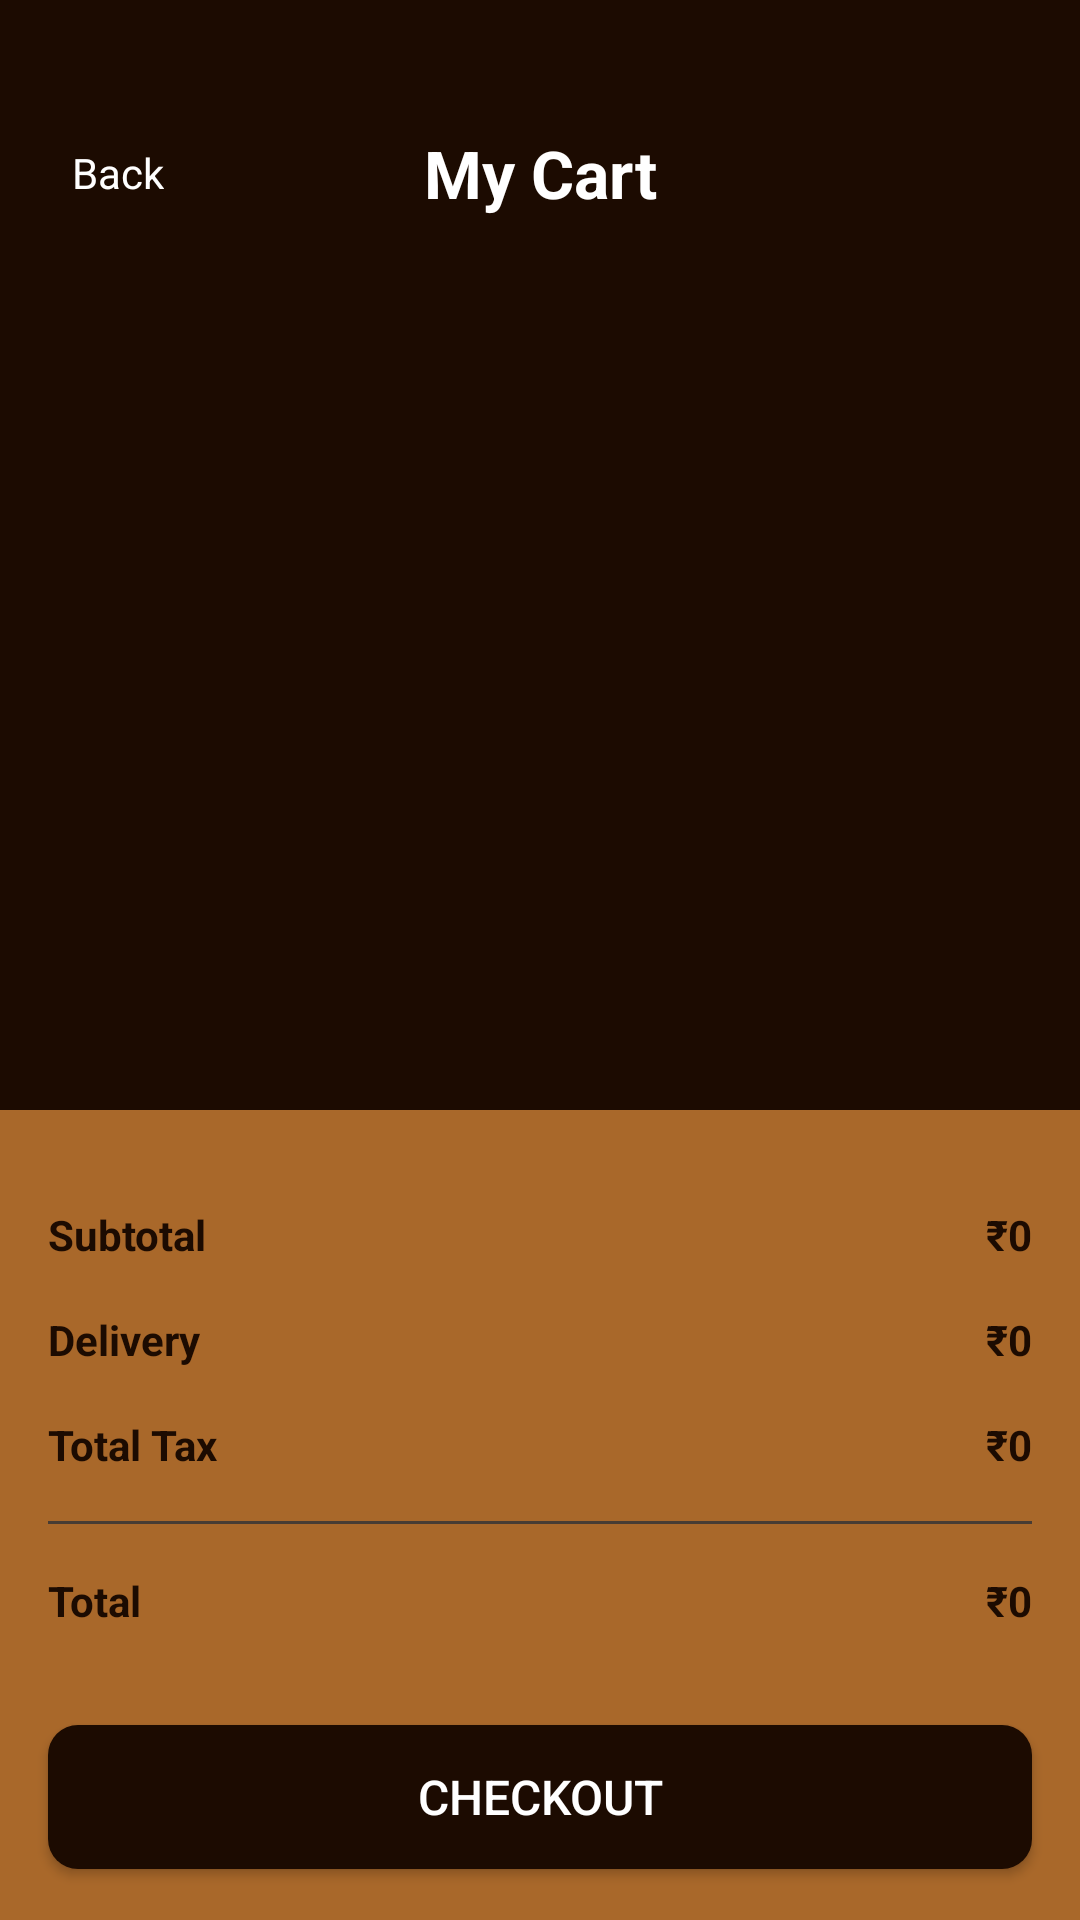

Reconstruct the res/layout file that produces this screen, plus the resources it refers to.
<!-- AndroidManifest.xml: application theme Theme.BrewBuddy -->
<!-- res/layout/activity_cart.xml -->
<?xml version="1.0" encoding="utf-8"?>
<androidx.constraintlayout.widget.ConstraintLayout xmlns:android="http://schemas.android.com/apk/res/android"
    xmlns:app="http://schemas.android.com/apk/res-auto"
    xmlns:tools="http://schemas.android.com/tools"
    android:id="@+id/main"
    android:fitsSystemWindows="true"
    android:layout_width="match_parent"
    android:layout_height="match_parent"
    android:background="@color/darkBrown"
    tools:context=".activity.CartActivity">

    <ScrollView
        android:layout_width="match_parent"
        android:layout_height="match_parent"
        tools:layout_editor_absoluteX="43dp"
        tools:layout_editor_absoluteY="96dp">

        <LinearLayout
            android:layout_width="match_parent"
            android:layout_height="wrap_content"
            android:paddingBottom="270dp"
            android:orientation="vertical">

            <androidx.constraintlayout.widget.ConstraintLayout
                android:layout_width="match_parent"
                android:layout_height="match_parent">

                <LinearLayout
                    android:id="@+id/backBtn"
                    android:layout_width="wrap_content"
                    android:layout_height="wrap_content"
                    android:layout_marginStart="16dp"
                    android:layout_marginTop="48dp"
                    android:orientation="horizontal"
                    app:layout_constraintStart_toStartOf="parent"
                    app:layout_constraintTop_toTopOf="parent">

                    <ImageView
                        android:id="@+id/imageView4"
                        android:layout_width="wrap_content"
                        android:layout_height="wrap_content"
                        android:layout_gravity="center_vertical"
                        app:srcCompat="@drawable/back" />

                    <TextView
                        android:id="@+id/textView7"
                        android:layout_width="wrap_content"
                        android:layout_height="wrap_content"
                        android:layout_marginStart="8dp"
                        android:layout_weight="1"
                        android:text="Back"
                        android:textColor="@color/white" />

                </LinearLayout>

                <TextView
                    android:id="@+id/textView4"
                    android:layout_width="wrap_content"
                    android:layout_height="wrap_content"
                    android:text="My Cart"
                    android:textColor="@color/white"
                    android:textSize="22sp"
                    android:textStyle="bold"
                    app:layout_constraintBottom_toBottomOf="@+id/backBtn"
                    app:layout_constraintEnd_toEndOf="parent"
                    app:layout_constraintStart_toStartOf="parent"
                    app:layout_constraintTop_toTopOf="@+id/backBtn" />

                <androidx.recyclerview.widget.RecyclerView
                    android:id="@+id/listView"
                    android:layout_width="match_parent"
                    android:layout_height="match_parent"
                    android:layout_marginTop="16dp"
                    app:layout_constraintEnd_toEndOf="parent"
                    app:layout_constraintStart_toStartOf="parent"
                    app:layout_constraintTop_toBottomOf="@+id/textView4" />
            </androidx.constraintlayout.widget.ConstraintLayout>
        </LinearLayout>
    </ScrollView>

    <LinearLayout
        android:layout_width="match_parent"
        android:background="@color/orange"
        android:paddingTop="16dp"
        android:layout_height="270dp"
        android:orientation="vertical"
        app:layout_constraintBottom_toBottomOf="parent"
        app:layout_constraintEnd_toEndOf="parent"
        app:layout_constraintStart_toStartOf="parent">

        <androidx.constraintlayout.widget.ConstraintLayout
            android:layout_width="match_parent"
            android:layout_height="wrap_content"
            android:layout_margin="16dp">

            <TextView
                android:id="@+id/totalPrice"
                android:layout_width="wrap_content"
                android:layout_height="wrap_content"
                android:text="@string/_0"
                android:textColor="@color/darkBrown"
                android:textSize="14sp"
                android:textStyle="bold"
                app:layout_constraintBottom_toBottomOf="@id/total"
                app:layout_constraintEnd_toEndOf="parent"
                app:layout_constraintTop_toTopOf="@id/total" />

            <TextView
                android:id="@+id/total"
                android:layout_width="wrap_content"
                android:layout_height="wrap_content"
                android:layout_marginTop="16dp"
                android:text="Total"
                android:textColor="@color/darkBrown"
                android:textSize="14sp"
                android:textStyle="bold"
                app:layout_constraintStart_toStartOf="parent"
                app:layout_constraintTop_toBottomOf="@id/view" />

            <TextView
                android:id="@+id/taxPrice"
                android:layout_width="wrap_content"
                android:layout_height="wrap_content"
                android:text="@string/_0"
                android:textColor="@color/darkBrown"
                android:textSize="14sp"
                android:textStyle="bold"
                app:layout_constraintBottom_toBottomOf="@id/taxTotal"
                app:layout_constraintEnd_toEndOf="parent"
                app:layout_constraintTop_toTopOf="@id/taxTotal" />

            <TextView
                android:id="@+id/deliveryPrice"
                android:layout_width="wrap_content"
                android:layout_height="wrap_content"
                android:text="@string/_0"
                android:textColor="@color/darkBrown"
                android:textSize="14sp"
                android:textStyle="bold"
                app:layout_constraintBottom_toBottomOf="@id/delivery"
                app:layout_constraintEnd_toEndOf="parent"
                app:layout_constraintTop_toTopOf="@id/delivery" />

            <TextView
                android:id="@+id/subtotalPrice"
                android:layout_width="wrap_content"
                android:layout_height="wrap_content"
                android:text="@string/_0"
                android:textColor="@color/darkBrown"
                android:textSize="14sp"
                android:textStyle="bold"
                app:layout_constraintBottom_toBottomOf="@id/subtotal"
                app:layout_constraintEnd_toEndOf="parent"
                app:layout_constraintTop_toTopOf="@id/subtotal" />

            <TextView
                android:id="@+id/taxTotal"
                android:layout_width="wrap_content"
                android:layout_height="wrap_content"
                android:layout_marginTop="16dp"
                android:text="Total Tax"
                android:textColor="@color/darkBrown"
                android:textSize="14sp"
                android:textStyle="bold"
                app:layout_constraintStart_toStartOf="parent"
                app:layout_constraintTop_toBottomOf="@+id/delivery" />

            <TextView
                android:id="@+id/delivery"
                android:layout_width="wrap_content"
                android:layout_height="wrap_content"
                android:layout_marginTop="16dp"
                android:text="Delivery"
                android:textColor="@color/darkBrown"
                android:textSize="14sp"
                android:textStyle="bold"
                app:layout_constraintStart_toStartOf="parent"
                app:layout_constraintTop_toBottomOf="@+id/subtotal" />

            <TextView
                android:id="@+id/subtotal"
                android:layout_width="wrap_content"
                android:layout_height="wrap_content"
                android:text="Subtotal"
                android:textColor="@color/darkBrown"
                android:textSize="14sp"
                android:textStyle="bold"
                app:layout_constraintStart_toStartOf="parent"
                app:layout_constraintTop_toTopOf="parent" />

            <View
                android:id="@+id/view"
                android:layout_width="wrap_content"
                android:layout_height="1dp"
                android:layout_marginTop="16dp"
                android:background="@color/brown"
                app:layout_constraintEnd_toEndOf="parent"
                app:layout_constraintStart_toStartOf="parent"
                app:layout_constraintTop_toBottomOf="@+id/taxTotal" />
        </androidx.constraintlayout.widget.ConstraintLayout>

        <androidx.appcompat.widget.AppCompatButton
            android:id="@+id/checkoutBtn"
            style="@style/Widget.AppCompat.Button"
            android:layout_width="match_parent"
            android:layout_height="wrap_content"
            android:layout_margin="16dp"
            android:background="@drawable/dark_brown_bg"
            android:minHeight="48dp"
            android:text="Checkout"
            android:textColor="@color/white"
            android:textSize="16sp" />
    </LinearLayout>
</androidx.constraintlayout.widget.ConstraintLayout>
<!-- resources referenced by this layout -->
<resources>
  <color name="brown">#483c33</color>
  <color name="darkBrown">#1c0b01</color>
  <color name="orange">#A9682A</color>
  <color name="white">#FFFFFFFF</color>
  <!-- drawable dark_brown_bg (drawable) -->
  <?xml version="1.0" encoding="utf-8"?>
  <selector xmlns:android="http://schemas.android.com/apk/res/android">
      <item>
          <shape android:shape="rectangle">
              <solid android:color="@color/darkBrown"/>
              <corners android:radius="10dp"/>
  
          </shape>
      </item>
  </selector>
  <string name="_0">₹0</string>
  <style name="Theme.BrewBuddy" parent="Base.Theme.BrewBuddy" />
  <style name="Base.Theme.BrewBuddy" parent="Theme.Material3.DayNight.NoActionBar">
          
          
      </style>
</resources>
